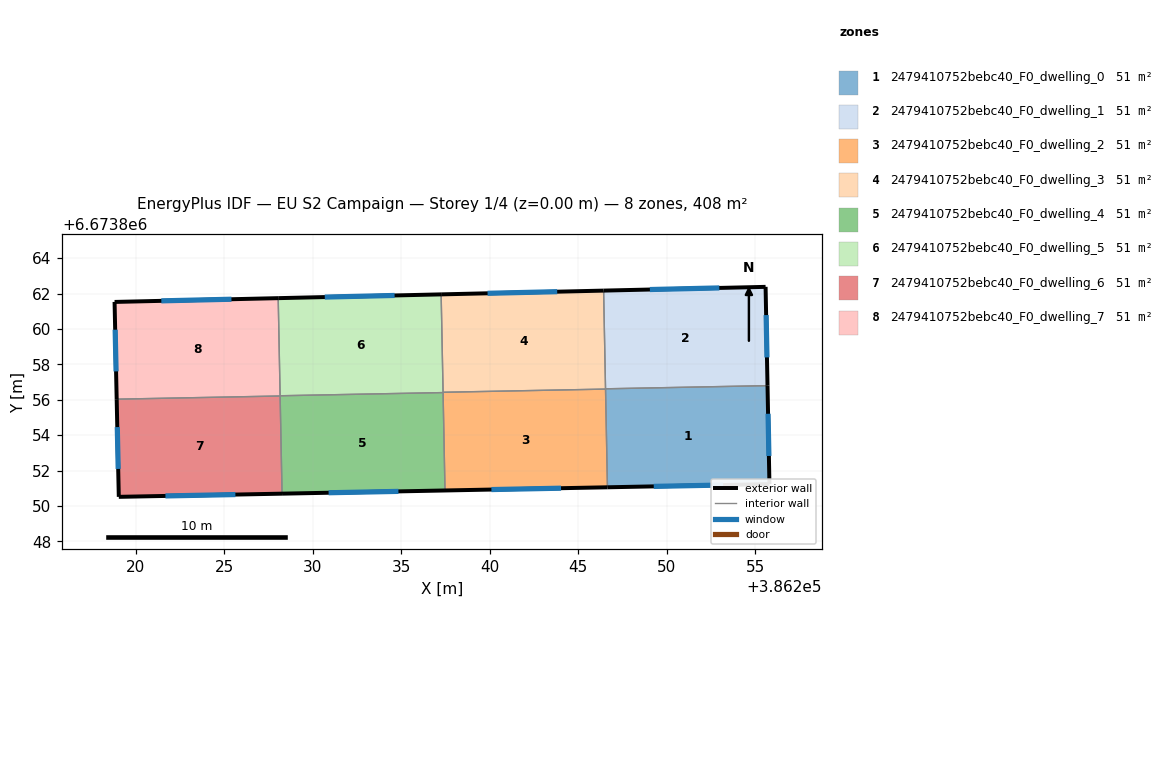
=== STOREY PLAN SPEC (per zone: floor XY polygon, exterior-wall plan segments, windows/doors) ===
zone 1: 2479410752bebc40_F0_dwelling_0  (50.9 m²)
  floor: (386255.70, 6673856.80) (386255.81, 6673851.24) (386246.66, 6673851.06) (386246.55, 6673856.62)
  exterior wall: (386255.81, 6673851.24) – (386255.70, 6673856.80)  [5.6 m]
    window: (386255.78, 6673852.83) – (386255.73, 6673855.21)  [3.1 m²]
  exterior wall: (386246.66, 6673851.06) – (386255.81, 6673851.24)  [9.2 m]
    window: (386249.27, 6673851.11) – (386253.20, 6673851.18)  [5.0 m²]
  interior walls: 3
zone 2: 2479410752bebc40_F0_dwelling_1  (50.9 m²)
  floor: (386255.59, 6673862.38) (386255.70, 6673856.80) (386246.55, 6673856.62) (386246.44, 6673862.17)
  exterior wall: (386255.59, 6673862.38) – (386246.44, 6673862.17)  [9.2 m]
    window: (386252.98, 6673862.32) – (386249.06, 6673862.23)  [5.0 m²]
  exterior wall: (386255.70, 6673856.80) – (386255.59, 6673862.38)  [5.6 m]
    window: (386255.67, 6673858.39) – (386255.63, 6673860.79)  [3.1 m²]
  interior walls: 2
zone 3: 2479410752bebc40_F0_dwelling_2  (50.9 m²)
  floor: (386246.55, 6673856.61) (386246.66, 6673851.06) (386237.48, 6673850.88) (386237.37, 6673856.42)
  exterior wall: (386237.48, 6673850.88) – (386246.66, 6673851.06)  [9.2 m]
    window: (386240.10, 6673850.93) – (386244.04, 6673851.01)  [5.1 m²]
  interior walls: 4
zone 4: 2479410752bebc40_F0_dwelling_3  (50.9 m²)
  floor: (386246.44, 6673862.17) (386246.55, 6673856.61) (386237.37, 6673856.42) (386237.26, 6673861.96)
  exterior wall: (386246.44, 6673862.17) – (386237.26, 6673861.96)  [9.2 m]
    window: (386243.82, 6673862.11) – (386239.89, 6673862.02)  [5.1 m²]
  interior walls: 4
zone 5: 2479410752bebc40_F0_dwelling_4  (50.9 m²)
  floor: (386237.37, 6673856.41) (386237.48, 6673850.88) (386228.28, 6673850.70) (386228.17, 6673856.23)
  exterior wall: (386228.28, 6673850.70) – (386237.48, 6673850.88)  [9.2 m]
    window: (386230.91, 6673850.75) – (386234.85, 6673850.83)  [5.1 m²]
  interior walls: 4
zone 6: 2479410752bebc40_F0_dwelling_5  (50.9 m²)
  floor: (386237.26, 6673861.96) (386237.37, 6673856.41) (386228.17, 6673856.23) (386228.06, 6673861.74)
  exterior wall: (386237.26, 6673861.96) – (386228.06, 6673861.74)  [9.2 m]
    window: (386234.63, 6673861.90) – (386230.69, 6673861.80)  [5.1 m²]
  interior walls: 4
zone 7: 2479410752bebc40_F0_dwelling_6  (50.9 m²)
  floor: (386228.17, 6673856.21) (386228.28, 6673850.70) (386219.05, 6673850.52) (386218.93, 6673856.04)
  exterior wall: (386219.05, 6673850.52) – (386228.28, 6673850.70)  [9.2 m]
    window: (386221.69, 6673850.57) – (386225.64, 6673850.65)  [5.1 m²]
  exterior wall: (386218.93, 6673856.04) – (386219.05, 6673850.52)  [5.5 m]
    window: (386218.97, 6673854.46) – (386219.02, 6673852.09)  [3.0 m²]
  interior walls: 2
zone 8: 2479410752bebc40_F0_dwelling_7  (50.9 m²)
  floor: (386228.06, 6673861.74) (386228.17, 6673856.21) (386218.93, 6673856.04) (386218.81, 6673861.53)
  exterior wall: (386218.81, 6673861.53) – (386218.93, 6673856.04)  [5.5 m]
    window: (386218.85, 6673859.96) – (386218.90, 6673857.60)  [3.0 m²]
  exterior wall: (386228.06, 6673861.74) – (386218.81, 6673861.53)  [9.2 m]
    window: (386225.42, 6673861.68) – (386221.45, 6673861.59)  [5.1 m²]
  interior walls: 3

=== DERIVED (storey summary) ===
Building: EU S2 Campaign
Storey: 1 of 4  (floor level z = 0.00 m)
Storey gross floor area: 407.6 m²
Zones on this storey: 8
  - 2479410752bebc40_F0_dwelling_0: floor 50.9 m²; exterior wall 14.7 m (44.2 m²); 2 window(s) 8.1 m²; WWR 18.4%
  - 2479410752bebc40_F0_dwelling_1: floor 50.9 m²; exterior wall 14.7 m (44.2 m²); 2 window(s) 8.1 m²; WWR 18.4%
  - 2479410752bebc40_F0_dwelling_2: floor 50.9 m²; exterior wall 9.2 m (27.5 m²); 1 window(s) 5.1 m²; WWR 18.4%
  - 2479410752bebc40_F0_dwelling_3: floor 50.9 m²; exterior wall 9.2 m (27.5 m²); 1 window(s) 5.1 m²; WWR 18.4%
  - 2479410752bebc40_F0_dwelling_4: floor 50.9 m²; exterior wall 9.2 m (27.6 m²); 1 window(s) 5.1 m²; WWR 18.4%
  - 2479410752bebc40_F0_dwelling_5: floor 50.9 m²; exterior wall 9.2 m (27.6 m²); 1 window(s) 5.1 m²; WWR 18.4%
  - 2479410752bebc40_F0_dwelling_6: floor 50.9 m²; exterior wall 14.7 m (44.2 m²); 2 window(s) 8.1 m²; WWR 18.4%
  - 2479410752bebc40_F0_dwelling_7: floor 50.9 m²; exterior wall 14.7 m (44.2 m²); 2 window(s) 8.1 m²; WWR 18.4%
Zone adjacency (shared interzone walls):
  - 2479410752bebc40_F0_dwelling_0 ↔ 2479410752bebc40_F0_dwelling_1
  - 2479410752bebc40_F0_dwelling_0 ↔ 2479410752bebc40_F0_dwelling_2
  - 2479410752bebc40_F0_dwelling_0 ↔ 2479410752bebc40_F0_dwelling_3
  - 2479410752bebc40_F0_dwelling_1 ↔ 2479410752bebc40_F0_dwelling_3
  - 2479410752bebc40_F0_dwelling_2 ↔ 2479410752bebc40_F0_dwelling_3
  - 2479410752bebc40_F0_dwelling_2 ↔ 2479410752bebc40_F0_dwelling_4
  - 2479410752bebc40_F0_dwelling_2 ↔ 2479410752bebc40_F0_dwelling_5
  - 2479410752bebc40_F0_dwelling_3 ↔ 2479410752bebc40_F0_dwelling_5
  - 2479410752bebc40_F0_dwelling_4 ↔ 2479410752bebc40_F0_dwelling_5
  - 2479410752bebc40_F0_dwelling_4 ↔ 2479410752bebc40_F0_dwelling_6
  - 2479410752bebc40_F0_dwelling_4 ↔ 2479410752bebc40_F0_dwelling_7
  - 2479410752bebc40_F0_dwelling_5 ↔ 2479410752bebc40_F0_dwelling_7
  - 2479410752bebc40_F0_dwelling_6 ↔ 2479410752bebc40_F0_dwelling_7